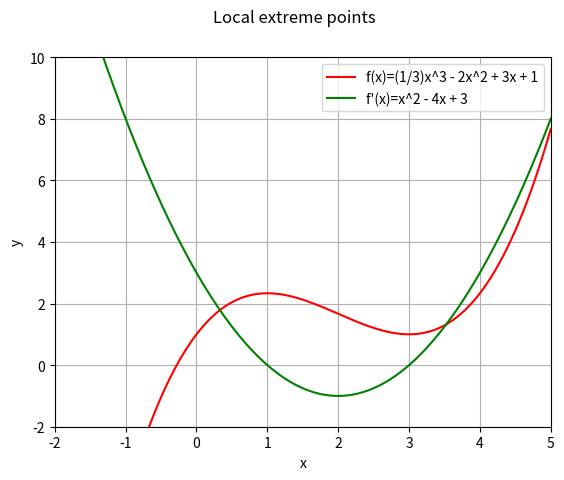

Write the Python code that produced this figure.
#!/usr/bin/python

#####################################
# module: lec03_prob_02.py
# description: solution to problem 2 in
# lecture 3
# [redacted]
####################################

import numpy as np
import matplotlib.pyplot as plt

def lec_03_prob_02():
    def f(x): return (1.0/3)*(x**3) - 2.0*(x**2) + 3.0*x + 1.0
    def drv1(x): return x**2 - 4.0*x + 3.0
    xvals1 = np.linspace(-5, 5, 10000)
    yvals0 = np.array([f(x) for x in xvals1])
    yvals1 = np.array([drv1(x) for x in xvals1])    

    fig1 = plt.figure(1)
    fig1.suptitle('Local extreme points')
    plt.xlabel('x')
    plt.ylabel('y')
    plt.ylim([-2, 10])
    plt.xlim([-2, 5])
    plt.grid()
    plt.plot(xvals1, yvals0, label="f(x)=(1/3)x^3 - 2x^2 + 3x + 1", c='r') 
    plt.plot(xvals1, yvals1, label="f'(x)=x^2 - 4x + 3", c='g')
    plt.legend(loc='best')
    plt.show()

if __name__ == '__main__':
    lec_03_prob_02()
